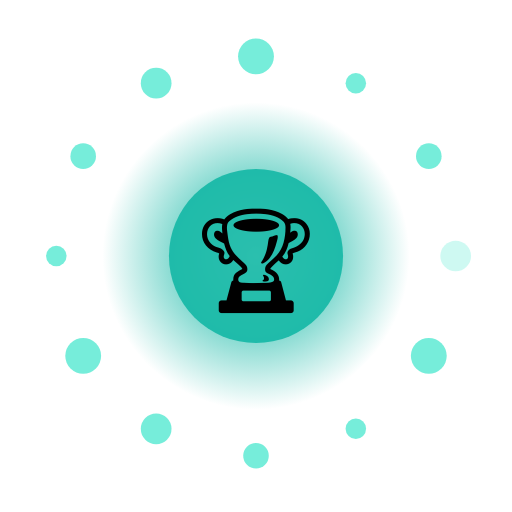
t = 0.00 s
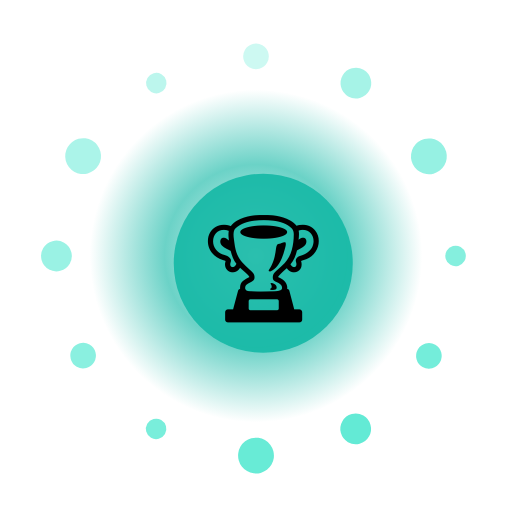
t = 1.33 s
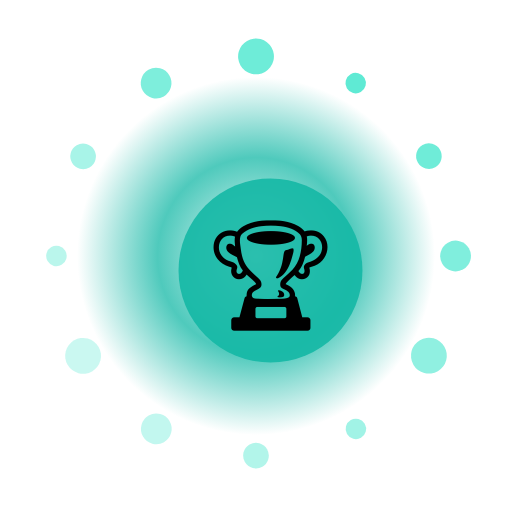
t = 2.67 s
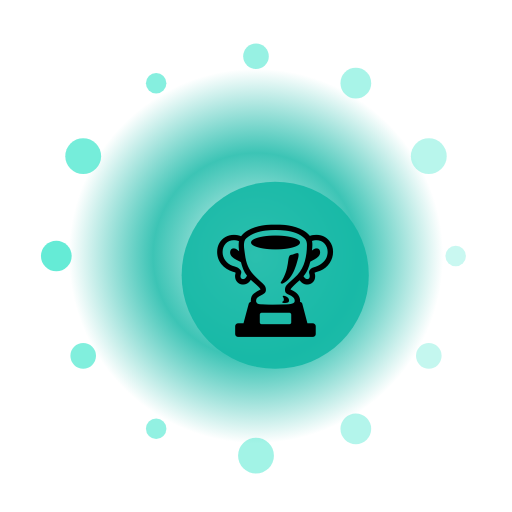
t = 4.00 s
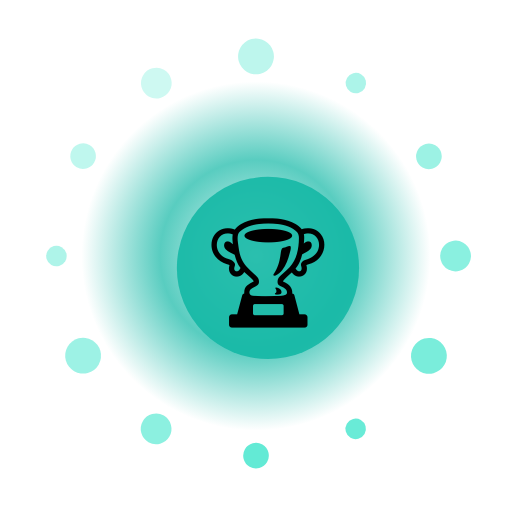
t = 5.33 s
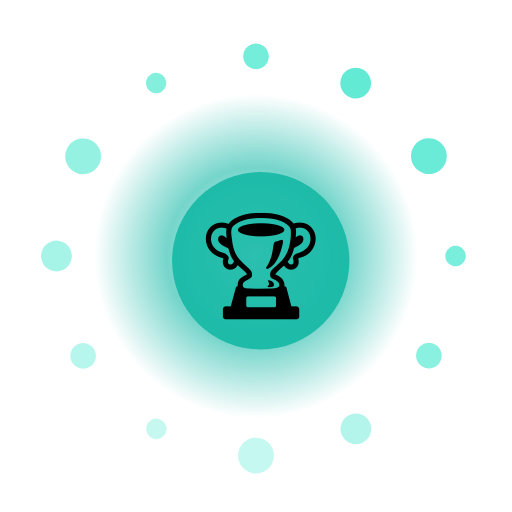
t = 6.67 s

The animated SVG that drew these frames (rendered in a browser with its animation timeline set to each time). Animation: 17 SMIL elements (animate=14,animateTransform=3); one cycle of 8.00 s, repeats indefinitely.

<?xml version="1.0" encoding="UTF-8"?>
<svg xmlns="http://www.w3.org/2000/svg" viewBox="0 0 200 200" width="200" height="200" style="background:transparent">
  <defs>
    <radialGradient id="g54" cx="50%" cy="50%" r="50%">
      <stop offset="0%" stop-color="#FFF" stop-opacity="0.95"/>
      <stop offset="55%" stop-color="#14B8A6" stop-opacity="0.85"/>
      <stop offset="100%" stop-color="#14B8A6" stop-opacity="0"/>
    </radialGradient>
    <filter id="glow54" x="-50%" y="-50%" width="200%" height="200%">
      <feGaussianBlur stdDeviation="3" result="b"/>
      <feMerge><feMergeNode in="b"/><feMergeNode in="SourceGraphic"/></feMerge>
    </filter>
  </defs>

  <!-- outer rotating rays -->
  <g filter="url(#glow54)">
    <g>
      <rect x="99" y="10" width="2" height="30" fill="#FFF" opacity="0.35" transform="rotate(0 100 100)"/><rect x="99" y="10" width="2" height="30" fill="#FFF" opacity="0.35" transform="rotate(30 100 100)"/><rect x="99" y="10" width="2" height="30" fill="#FFF" opacity="0.35" transform="rotate(60 100 100)"/><rect x="99" y="10" width="2" height="30" fill="#FFF" opacity="0.35" transform="rotate(90 100 100)"/><rect x="99" y="10" width="2" height="30" fill="#FFF" opacity="0.35" transform="rotate(120 100 100)"/><rect x="99" y="10" width="2" height="30" fill="#FFF" opacity="0.35" transform="rotate(150 100 100)"/><rect x="99" y="10" width="2" height="30" fill="#FFF" opacity="0.35" transform="rotate(180 100 100)"/><rect x="99" y="10" width="2" height="30" fill="#FFF" opacity="0.35" transform="rotate(210 100 100)"/><rect x="99" y="10" width="2" height="30" fill="#FFF" opacity="0.35" transform="rotate(240 100 100)"/><rect x="99" y="10" width="2" height="30" fill="#FFF" opacity="0.35" transform="rotate(270 100 100)"/><rect x="99" y="10" width="2" height="30" fill="#FFF" opacity="0.35" transform="rotate(300 100 100)"/><rect x="99" y="10" width="2" height="30" fill="#FFF" opacity="0.35" transform="rotate(330 100 100)"/>
      <animateTransform attributeName="transform" type="rotate" from="0 100 100" to="360 100 100" dur="6.0s" repeatCount="indefinite"/>
    </g>
  </g>

  <!-- pulsing aura -->
  <circle cx="100" cy="100" r="70" fill="url(#g54)">
    <animate attributeName="r" values="60;74;60" dur="1.62s" repeatCount="indefinite"/>
    <animate attributeName="opacity" values="0.6;1;0.6" dur="1.62s" repeatCount="indefinite"/>
  </circle>

  <!-- orbiting particles -->
  <g>
    <circle cx="178.0" cy="100.0" r="6" fill="#5EEAD4" opacity="0.85"><animate attributeName="opacity" values="0.3;1;0.3" dur="1.62s" begin="0.00s" repeatCount="indefinite"/></circle><circle cx="167.5" cy="139.0" r="7" fill="#5EEAD4" opacity="0.85"><animate attributeName="opacity" values="0.3;1;0.3" dur="1.62s" begin="0.12s" repeatCount="indefinite"/></circle><circle cx="139.0" cy="167.5" r="4" fill="#5EEAD4" opacity="0.85"><animate attributeName="opacity" values="0.3;1;0.3" dur="1.62s" begin="0.24s" repeatCount="indefinite"/></circle><circle cx="100.0" cy="178.0" r="5" fill="#5EEAD4" opacity="0.85"><animate attributeName="opacity" values="0.3;1;0.3" dur="1.62s" begin="0.36s" repeatCount="indefinite"/></circle><circle cx="61.0" cy="167.5" r="6" fill="#5EEAD4" opacity="0.85"><animate attributeName="opacity" values="0.3;1;0.3" dur="1.62s" begin="0.48s" repeatCount="indefinite"/></circle><circle cx="32.5" cy="139.0" r="7" fill="#5EEAD4" opacity="0.85"><animate attributeName="opacity" values="0.3;1;0.3" dur="1.62s" begin="0.60s" repeatCount="indefinite"/></circle><circle cx="22.0" cy="100.0" r="4" fill="#5EEAD4" opacity="0.85"><animate attributeName="opacity" values="0.3;1;0.3" dur="1.62s" begin="0.72s" repeatCount="indefinite"/></circle><circle cx="32.5" cy="61.0" r="5" fill="#5EEAD4" opacity="0.85"><animate attributeName="opacity" values="0.3;1;0.3" dur="1.62s" begin="0.84s" repeatCount="indefinite"/></circle><circle cx="61.0" cy="32.5" r="6" fill="#5EEAD4" opacity="0.85"><animate attributeName="opacity" values="0.3;1;0.3" dur="1.62s" begin="0.96s" repeatCount="indefinite"/></circle><circle cx="100.0" cy="22.0" r="7" fill="#5EEAD4" opacity="0.85"><animate attributeName="opacity" values="0.3;1;0.3" dur="1.62s" begin="1.08s" repeatCount="indefinite"/></circle><circle cx="139.0" cy="32.5" r="4" fill="#5EEAD4" opacity="0.85"><animate attributeName="opacity" values="0.3;1;0.3" dur="1.62s" begin="1.20s" repeatCount="indefinite"/></circle><circle cx="167.5" cy="61.0" r="5" fill="#5EEAD4" opacity="0.85"><animate attributeName="opacity" values="0.3;1;0.3" dur="1.62s" begin="1.32s" repeatCount="indefinite"/></circle>
    <animateTransform attributeName="transform" type="rotate" from="0 100 100" to="-360 100 100" dur="8.0s" repeatCount="indefinite"/>
  </g>

  <!-- core glyph -->
  <g>
    <circle cx="100" cy="100" r="34" fill="#14B8A6" opacity="0.9"/>
    <text x="100" y="118" text-anchor="middle" font-size="42" font-family="Apple Color Emoji, Segoe UI Emoji, Noto Color Emoji, sans-serif">🏆</text>
    <animateTransform attributeName="transform" type="scale" values="1;1.08;1" dur="1.62s" additive="sum" repeatCount="indefinite"/>
  </g>

  <title>Jalwa Premium Star</title>
</svg>
